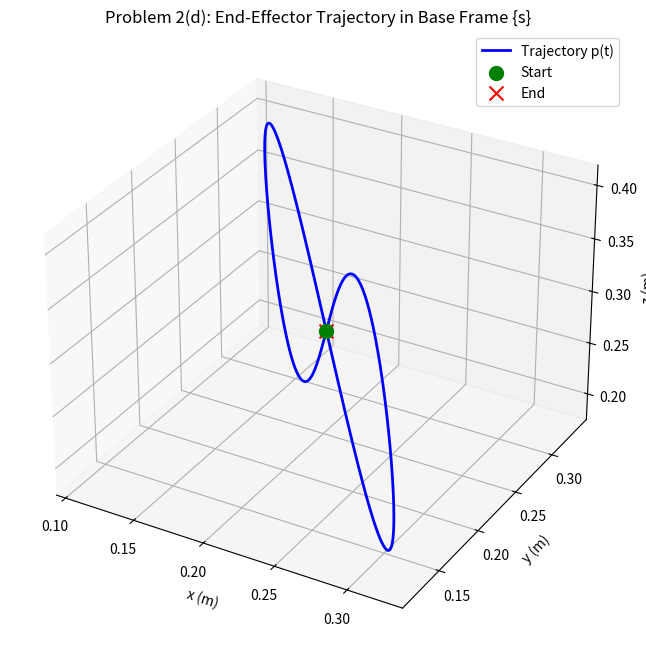

The script that saved this image:
import numpy as np
import matplotlib.pyplot as plt
from mpl_toolkits.mplot3d import Axes3D

# ==========================================
# 1. Helper Functions (工具函式)
# ==========================================

def ECE569_VecTose3(V):
    omega = V[0:3]; v = V[3:6]
    so3mat = np.array([[0, -omega[2], omega[1]], [omega[2], 0, -omega[0]], [-omega[1], omega[0], 0]])
    return np.vstack((np.column_stack((so3mat, v)), [0, 0, 0, 0]))

def ECE569_MatrixExp6(se3mat):
    se3mat = np.array(se3mat)
    omgtheta = np.array([se3mat[2, 1], se3mat[0, 2], se3mat[1, 0]])
    theta = np.linalg.norm(omgtheta)
    if theta < 1e-6:
        return np.eye(4) + se3mat
    else:
        omgmat = se3mat[0:3, 0:3] / theta
        I = np.eye(3)
        R = I + np.sin(theta) * omgmat + (1 - np.cos(theta)) * np.dot(omgmat, omgmat)
        v_vec = se3mat[0:3, 3] / theta
        term1 = I * theta
        term2 = (1 - np.cos(theta)) * omgmat
        term3 = (theta - np.sin(theta)) * np.dot(omgmat, omgmat)
        p = np.dot((term1 + term2 + term3), v_vec)
        return np.vstack((np.column_stack((R, p)), [0, 0, 0, 1]))

def ECE569_FKinSpace(M, Slist, thetalist):
    T = np.array(M)
    for i in range(len(thetalist) - 1, -1, -1):
        se3 = ECE569_VecTose3(Slist[:, i] * thetalist[i])
        T = np.dot(ECE569_MatrixExp6(se3), T)
    return T

# ==========================================
# 2. Main Script for Problem 2(d)
# ==========================================

def main():
    # --- A. 準備機器人參數 ---
    M = np.array([[-1.0, 0, 0, 0.4567], [0, 0, 1.0, 0.2232], [0, 1.0, 0, 0.0665], [0, 0, 0, 1.0]])
    S = np.array([[0, 0, 0, 0, 0, 0], [0, 1.0, 1.0, 1.0, 0, 1.0], [1.0, 0, 0, 0, -1.0, 0], 
                  [0, -0.1519, -0.1519, -0.1519, -0.1311, -0.0665], [0, 0, 0, 0, 0.4567, 0], [0, 0, 0.2435, 0.4567, 0, 0.4567]])
    theta0 = np.array([-1.6800, -1.4018, -1.8127, -2.9937, -0.8857, -0.0696])

    # 計算初始位置 T0 (Base Frame)
    T0 = ECE569_FKinSpace(M, S, theta0)
    print("Calculated T0:\n", np.round(T0, 4))

    # --- B. 產生 Task 1 的軌跡資料 ---
    # 參數設定 (與 Task 1 一致)
    A = 0.15; B = 0.12; a = 1; b = 2
    tf = 10.0; dt = 1/500.0
    t = np.arange(0, tf + dt, dt)
    
    # 為了簡化，我們直接用線性插值或簡單的 S-curve 產生 alpha (確保形狀正確即可)
    # alpha 從 0 走到 2*pi
    alpha = np.linspace(0, 2*np.pi, len(t))
    
    # 計算 Lissajous 軌跡 x(t), y(t)
    x_traj = A * np.sin(a * alpha)
    y_traj = B * np.sin(b * alpha)

    # --- C. 計算每一個時間點的 T_sb(t) 與 p(t) ---
    # 儲存路徑點 p(t) = [x, y, z]
    p_trace = np.zeros((3, len(t)))

    for i in range(len(t)):
        # 1. 建構 T_d(t)
        # pd(t) = [x(t), y(t), 0]
        # Rd(t) = Identity (題目說可以選 I)
        pd = np.array([x_traj[i], y_traj[i], 0])
        Td = np.eye(4)
        Td[0:3, 3] = pd
        
        # 2. 計算 T_sb(t) = T0 * Td(t)
        Tsb = np.dot(T0, Td)
        
        # 3. 提取位置 p(t)
        p_trace[:, i] = Tsb[0:3, 3]

    # --- D. 3D 繪圖 ---
    fig = plt.figure(figsize=(10, 8))
    ax = fig.add_subplot(111, projection='3d')

    # 畫出軌跡 (藍色線)
    ax.plot(p_trace[0, :], p_trace[1, :], p_trace[2, :], 'b-', linewidth=2, label='Trajectory p(t)')

    # 標記起點 (綠色圓圈) - Start
    ax.scatter(p_trace[0, 0], p_trace[1, 0], p_trace[2, 0], c='g', marker='o', s=100, label='Start', depthshade=False)

    # 標記終點 (紅色X) - End
    ax.scatter(p_trace[0, -1], p_trace[1, -1], p_trace[2, -1], c='r', marker='x', s=100, label='End', depthshade=False)

    # 設定標籤與標題
    ax.set_xlabel('x (m)')
    ax.set_ylabel('y (m)')
    ax.set_zlabel('z (m)')
    ax.set_title('Problem 2(d): End-Effector Trajectory in Base Frame {s}')
    ax.legend()
    
    # 設定相同的比例尺 (Equal Aspect Ratio) 讓 8 字形不會變形
    # Python 3D plot 的 equal aspect ratio 比較麻煩，這是簡易解法：
    max_range = np.array([p_trace[0].max()-p_trace[0].min(), p_trace[1].max()-p_trace[1].min(), p_trace[2].max()-p_trace[2].min()]).max() / 2.0
    mid_x = (p_trace[0].max()+p_trace[0].min()) * 0.5
    mid_y = (p_trace[1].max()+p_trace[1].min()) * 0.5
    mid_z = (p_trace[2].max()+p_trace[2].min()) * 0.5
    ax.set_xlim(mid_x - max_range, mid_x + max_range)
    ax.set_ylim(mid_y - max_range, mid_y + max_range)
    ax.set_zlim(mid_z - max_range, mid_z + max_range)

    plt.grid(True)
    plt.show()

if __name__ == "__main__":
    main()